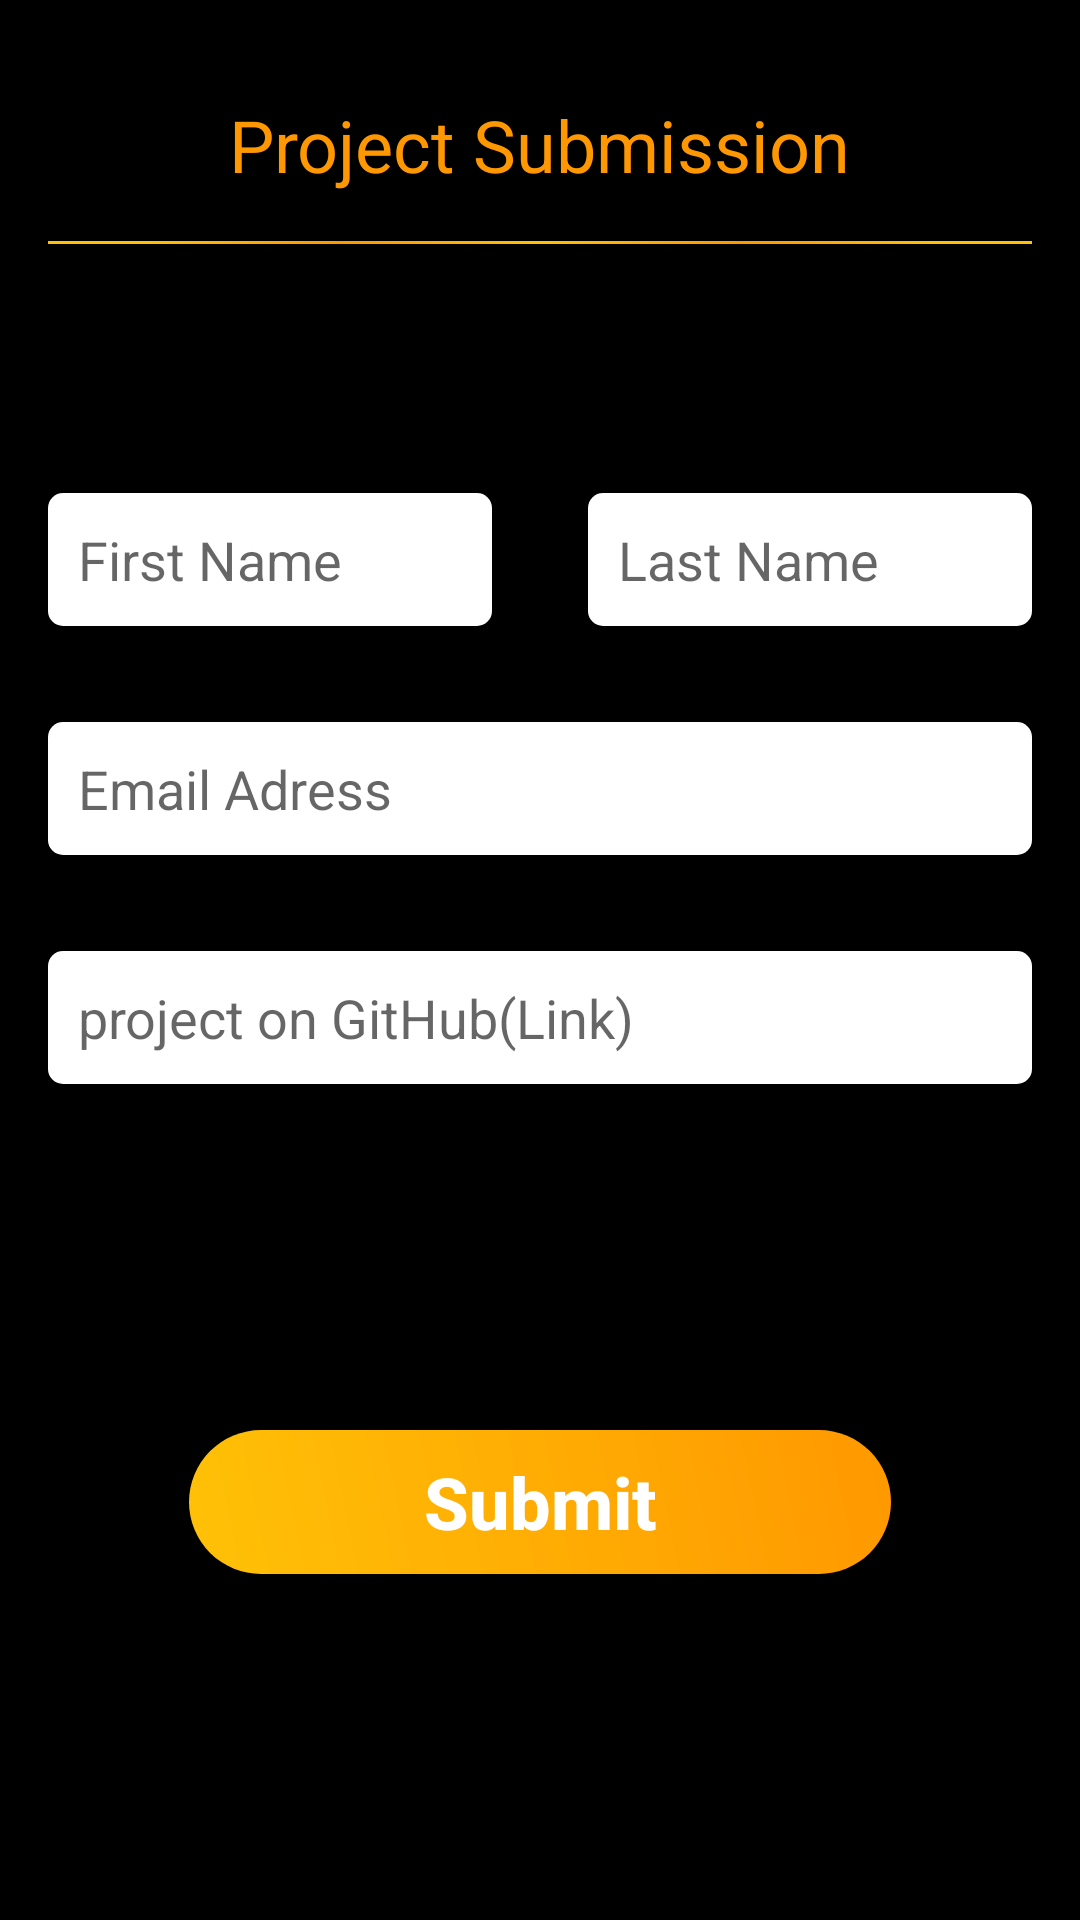

Produce the Android XML layout that renders to this screen, including the resource entries it uses.
<!-- AndroidManifest.xml: activity theme AppTheme2 -->
<!-- res/layout/activity_submission.xml -->
<?xml version="1.0" encoding="utf-8"?>
<androidx.constraintlayout.widget.ConstraintLayout xmlns:android="http://schemas.android.com/apk/res/android"
    xmlns:app="http://schemas.android.com/apk/res-auto"
    xmlns:tools="http://schemas.android.com/tools"
    android:layout_width="match_parent"
    android:layout_height="match_parent"
    android:background="@android:color/black"

    tools:context=".ui.SubmissionActivity">

    <View
        android:layout_width="match_parent"
        android:layout_height="1dp"
        android:layout_margin="16dp"
        android:layout_marginStart="16dp"
        android:layout_marginEnd="16dp"
        android:background="@drawable/gradient_line"
        app:layout_constraintEnd_toEndOf="parent"
        app:layout_constraintStart_toStartOf="parent"
        app:layout_constraintTop_toBottomOf="@+id/textView" />
    <EditText
        android:id="@+id/firstName_txt"
        android:layout_width="0dp"
        android:layout_height="wrap_content"
        android:layout_marginStart="16dp"
        android:layout_marginTop="100dp"
        android:layout_marginEnd="16dp"
        android:background="@drawable/rounded_corner"
        android:ems="10"
        android:inputType="textPersonName"
        android:padding="10dp"
        android:hint="First Name"
        android:textColor="@android:color/black"
        app:layout_constraintEnd_toStartOf="@+id/lastName_txt"
        app:layout_constraintHorizontal_bias="0.5"
        app:layout_constraintStart_toStartOf="parent"
        app:layout_constraintTop_toBottomOf="@+id/textView" />

    <EditText
        android:id="@+id/lastName_txt"
        android:layout_width="0dp"
        android:layout_height="wrap_content"
        android:layout_marginStart="16dp"
        android:layout_marginEnd="16dp"
        android:background="@drawable/rounded_corner"
        android:ems="10"
        android:inputType="textPersonName"
        android:padding="10dp"
        android:hint="Last Name"
        android:textColor="@android:color/black"
        app:layout_constraintBottom_toBottomOf="@+id/firstName_txt"
        app:layout_constraintEnd_toEndOf="parent"
        app:layout_constraintHorizontal_bias="0.5"
        app:layout_constraintStart_toEndOf="@+id/firstName_txt" />

    <EditText
        android:id="@+id/email_txt"
        android:layout_width="0dp"
        android:layout_height="wrap_content"
        android:layout_marginStart="16dp"
        android:layout_marginTop="32dp"
        android:layout_marginEnd="16dp"
        android:background="@drawable/rounded_corner"
        android:ems="10"
        android:inputType="textPersonName"
        android:padding="10dp"
        android:hint="Email Adress"
        android:textColor="@android:color/black"
        app:layout_constraintEnd_toEndOf="parent"
        app:layout_constraintStart_toStartOf="parent"
        app:layout_constraintTop_toBottomOf="@+id/firstName_txt" />

    <EditText
        android:id="@+id/project_txt"
        android:layout_width="0dp"
        android:layout_height="wrap_content"
        android:layout_marginStart="16dp"
        android:layout_marginTop="32dp"
        android:layout_marginEnd="16dp"
        android:background="@drawable/rounded_corner"
        android:ems="10"
        android:inputType="textPersonName"
        android:padding="10dp"
        android:hint="project on GitHub(Link)"
        android:textColor="@android:color/black"
        app:layout_constraintEnd_toEndOf="parent"
        app:layout_constraintStart_toStartOf="parent"
        app:layout_constraintTop_toBottomOf="@+id/email_txt" />

    <Button
        android:id="@+id/submit_btn"
        android:layout_width="234dp"
        android:layout_height="wrap_content"
        android:background="@drawable/round_gradient"
        android:text="Submit"
        android:textColor="@android:color/white"
        android:textSize="24sp"
        android:textStyle="bold"
        android:textAllCaps="false"
        app:layout_constraintBottom_toBottomOf="parent"
        app:layout_constraintEnd_toEndOf="parent"
        app:layout_constraintStart_toStartOf="parent"
        app:layout_constraintTop_toBottomOf="@+id/project_txt" />

    <TextView
        android:id="@+id/textView"
        android:layout_width="wrap_content"
        android:layout_height="wrap_content"
        android:layout_marginTop="32dp"
        android:text="Project Submission"
        android:textColor="#FF9800"
        android:textSize="24sp"
        app:layout_constraintEnd_toEndOf="parent"
        app:layout_constraintStart_toStartOf="parent"
        app:layout_constraintTop_toTopOf="parent" />
</androidx.constraintlayout.widget.ConstraintLayout>
<!-- resources referenced by this layout -->
<resources>
  <!-- drawable gradient_line (drawable) -->
  <shape xmlns:android="http://schemas.android.com/apk/res/android"
      android:shape="rectangle">
  
      <gradient
          android:centerColor="#FF9800"
          android:endColor="#FFC107"
          android:gradientRadius="400"
          android:startColor="#FFC107"
          android:type="radial" >
      </gradient>
  
  </shape>
  <!-- drawable round_gradient (drawable) -->
  <?xml version="1.0" encoding="UTF-8"?>
  <shape xmlns:android="http://schemas.android.com/apk/res/android"
      android:shape="rectangle" >
  
      <gradient
          android:endColor="#FF9800"
          android:startColor="#FFC107"
          android:type="linear"
          android:angle="45"
          />
  
      <corners
          android:radius="40dp"/>
  </shape>
  <!-- drawable rounded_corner (drawable) -->
  <?xml version="1.0" encoding="utf-8"?>
  <shape xmlns:android="http://schemas.android.com/apk/res/android" >
  
  
      <solid android:color="@android:color/white" />
  
      <padding
          android:left="1dp"
          android:right="1dp"
          android:bottom="1dp"
          android:top="1dp" />
  
      <corners android:radius="5dp" />
  </shape>
  <style name="AppTheme2" parent="Theme.AppCompat.Light.DarkActionBar">
          
          <item name="colorPrimary">@color/colorPrimary</item>
          <item name="colorPrimaryDark">@color/colorPrimaryDark</item>
          <item name="colorAccent">@color/colorAccent</item>
      </style>
  <!-- not gathered from this repository: default colours our renderer supplied (Android Studio template values) -->
  <color name="colorPrimary">#FF6200EE</color>
  <color name="colorPrimaryDark">#FF3700B3</color>
  <color name="colorAccent">#FF03DAC5</color>
</resources>
